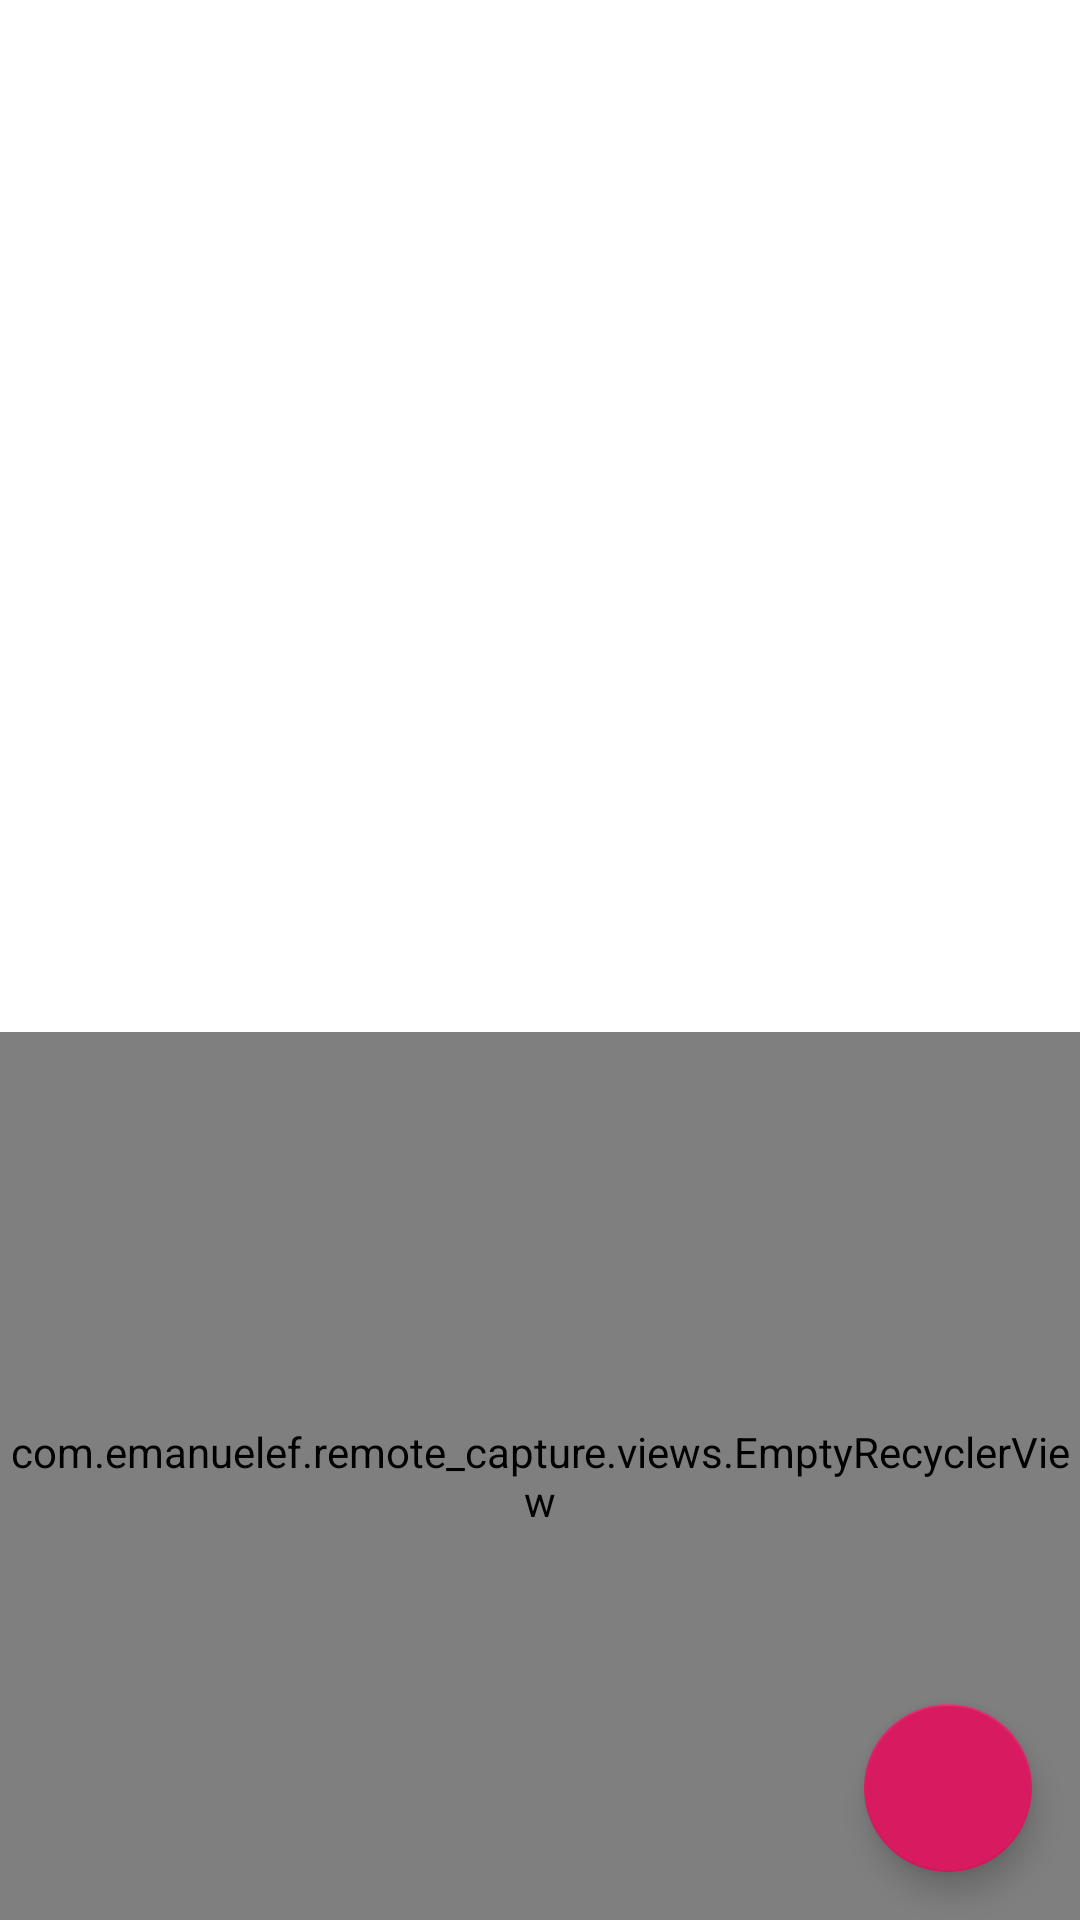

Produce the Android XML layout that renders to this screen, including the resource entries it uses.
<!-- AndroidManifest.xml: application theme AppTheme -->
<!-- res/layout/connections.xml -->
<?xml version="1.0" encoding="utf-8"?>
<RelativeLayout xmlns:android="http://schemas.android.com/apk/res/android"
    android:layout_width="match_parent"
    android:layout_height="match_parent"
    android:id="@+id/connections"
    xmlns:tools="http://schemas.android.com/tools"
    xmlns:app="http://schemas.android.com/apk/res-auto">

    <LinearLayout
        android:layout_width="match_parent"
        android:layout_height="match_parent"
        android:orientation="vertical">

        <com.google.android.material.chip.ChipGroup
            android:id="@+id/active_filter"
            android:layout_width="wrap_content"
            android:layout_height="wrap_content"
            android:layout_marginVertical="4dp"
            app:singleSelection="true">
        </com.google.android.material.chip.ChipGroup>

        <TextView
            android:id="@+id/no_connections"
            android:layout_width="match_parent"
            android:layout_height="0dp"
            android:layout_weight="1"
            android:gravity="center_horizontal"
            android:layout_marginTop="40dp"
            android:textStyle="italic"
            android:textSize="15sp"
            android:textColor="@color/primary_black"
            tools:text="@string/start_capture_first">
        </TextView>

        <com.emanuelef.remote_capture.views.EmptyRecyclerView
            android:id="@+id/connections_view"
            android:layout_width="match_parent"
            android:layout_height="0dp"
            android:layout_weight="1"
            android:scrollbars="vertical"
            android:scrollbarStyle="outsideOverlay"
            android:fillViewport="true" />

        <TextView
            android:id="@+id/old_connections_notice"
            android:layout_width="match_parent"
            android:layout_height="wrap_content"
            android:padding="8dp"
            android:textSize="15sp"
            android:textStyle="italic"
            android:visibility="gone"
            tools:visibility="visible"
            tools:text="74 older connections not shown" />
    </LinearLayout>

    <com.google.android.material.floatingactionbutton.FloatingActionButton
        android:id="@+id/fabDown"
        android:layout_width="wrap_content"
        android:layout_height="wrap_content"
        android:layout_alignParentEnd="true"
        android:layout_alignParentBottom="true"
        android:layout_margin="16dp"
        app:backgroundTint="@color/colorAccent"
        app:tint="@null"
        app:maxImageSize="48dp"
        android:src="@drawable/ic_arrow_drop_down" />
</RelativeLayout>
<!-- resources referenced by this layout -->
<resources>
  <color name="colorAccent">#D81B60</color>
  <color name="primary_black">#FF414141</color>
  <string name="start_capture_first">Start the capture first</string>
  <style name="AppTheme" parent="Base.AppTheme" />
  <style name="Base.AppTheme" parent="Theme.MaterialComponents.DayNight.DarkActionBar">
          
          <item name="colorPrimary">@color/primary_black</item>
          <item name="colorPrimaryDark">@color/primary_black</item>
          <item name="android:windowAllowReturnTransitionOverlap">true</item>
          <item name="android:windowAllowEnterTransitionOverlap">true</item>
          <item name="alertDialogTheme">@style/AppAlertDialogTheme</item>
          <item name="actionBarStyle">@style/MyActionBar</item>
      </style>
  <style name="AppAlertDialogTheme" parent="Theme.MaterialComponents.DayNight.Dialog">
          <item name="colorPrimary">@color/colorAccent</item>
          <item name="windowMinWidthMajor">@android:dimen/dialog_min_width_major</item>
          <item name="windowMinWidthMinor">@android:dimen/dialog_min_width_minor</item>
      </style>
  <style name="MyActionBar" parent="@style/Widget.AppCompat.ActionBar.Solid">
          <item name="background">@color/primary_black</item>
          
          
      </style>
</resources>
